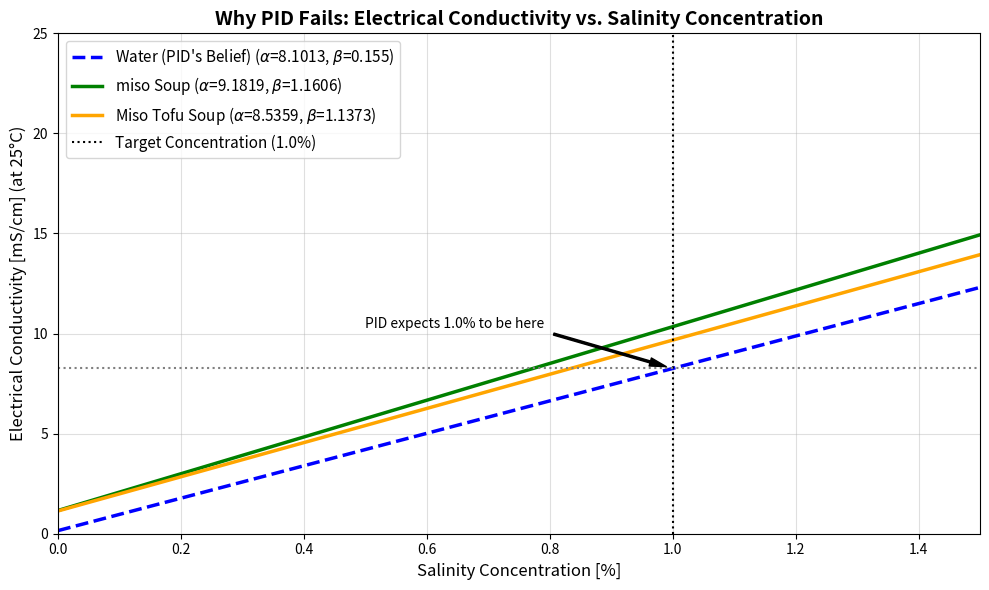

Generate this figure with matplotlib:
import numpy as np
import matplotlib.pyplot as plt

# --- 各スープの真の物理パラメータ ---
# 導電率の式: sigma = alpha * C + beta
soups = {
    "Water (PID's Belief)": {"alpha": 8.1013, "beta": 0.155,  "color": "blue",   "ls": "--"},
    "miso Soup":          {"alpha": 9.1819,  "beta": 1.1606,  "color": "green",  "ls": "-"},
    "Miso Tofu Soup":       {"alpha": 8.5359, "beta": 1.1373,  "color": "orange", "ls": "-"}
}

# 塩分濃度 0.0% 〜 1.5% の範囲
concentrations = np.linspace(0, 1.5, 100)

plt.figure(figsize=(10, 6))

# 各スープの直線をプロット
for name, params in soups.items():
    sigma = params["alpha"] * concentrations + params["beta"]
    plt.plot(concentrations, sigma, label=f'{name} ($\\alpha$={params["alpha"]}, $\\beta$={params["beta"]})',
             color=params["color"], linestyle=params["ls"], linewidth=2.5)

# --- ターゲット（1.0%）のライン ---
target_C = 1.0
plt.axvline(target_C, color='black', linestyle=':', linewidth=1.5, label='Target Concentration (1.0%)')

# 水（PIDの基準）が1.0%のときの伝導率を計算して水平線を引く
water_sigma_at_target = soups["Water (PID's Belief)"]["alpha"] * target_C + soups["Water (PID's Belief)"]["beta"]
plt.axhline(water_sigma_at_target, color='gray', linestyle=':', linewidth=1.5)

# グラフの装飾
plt.title("Why PID Fails: Electrical Conductivity vs. Salinity Concentration", fontsize=14, fontweight="bold")
plt.xlabel("Salinity Concentration [%]", fontsize=12)
plt.ylabel("Electrical Conductivity [mS/cm] (at 25°C)", fontsize=12)
plt.xlim(0, 1.5)
plt.ylim(0, 25)
plt.grid(alpha=0.4)
plt.legend(fontsize=11, loc="upper left")

# テキスト注釈（PIDの勘違いポイント）
plt.annotate('PID expects 1.0% to be here', 
             xy=(1.0, water_sigma_at_target), 
             xytext=(0.5, water_sigma_at_target + 2),
             arrowprops=dict(facecolor='black', shrink=0.05, width=1.5, headwidth=6),
             fontsize=10)

plt.tight_layout()
plt.show()
